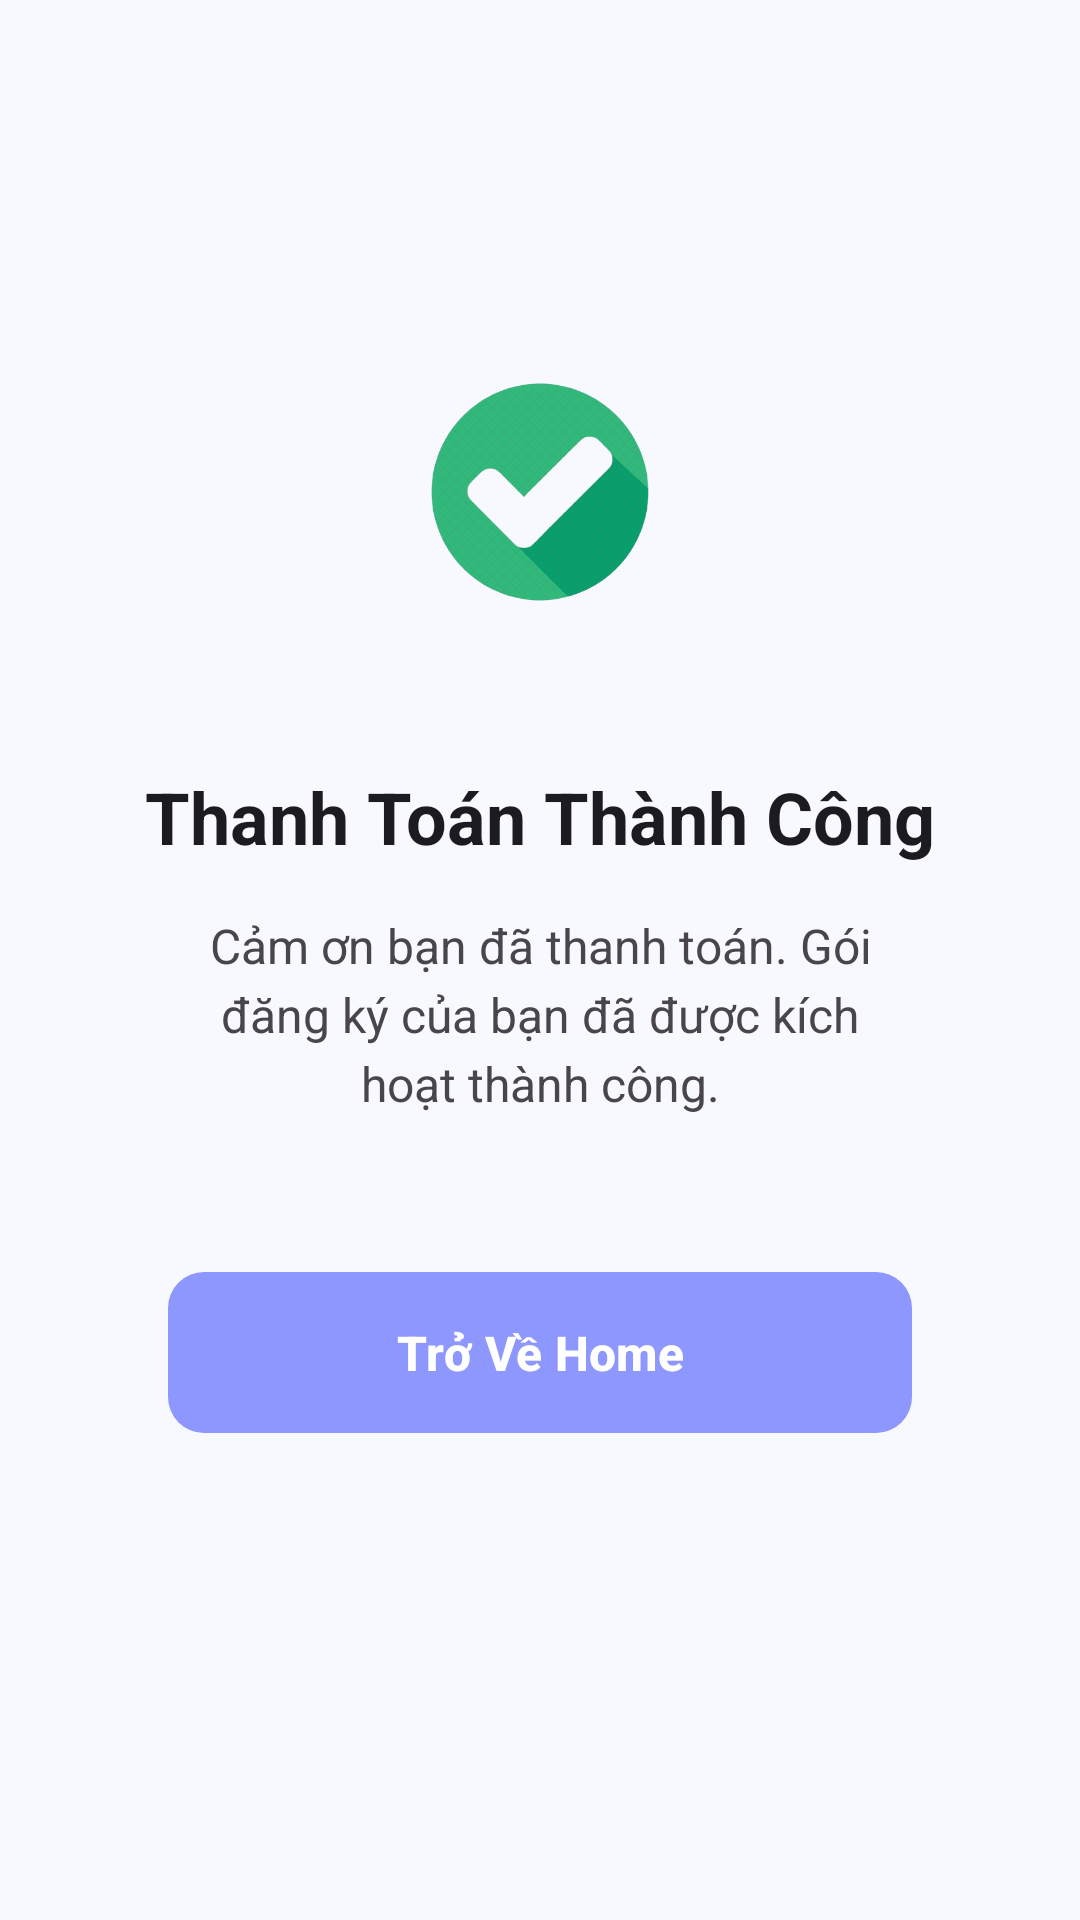

Here is an Android app screen rendered from its layout file. Give the layout XML and the strings, colors and styles it references.
<!-- AndroidManifest.xml: application theme Theme.LearnMate -->
<!-- res/layout/activity_payment_success.xml -->
<?xml version="1.0" encoding="utf-8"?>
<androidx.constraintlayout.widget.ConstraintLayout xmlns:android="http://schemas.android.com/apk/res/android"
    xmlns:app="http://schemas.android.com/apk/res-auto"
    android:layout_width="match_parent"
    android:layout_height="match_parent"
    android:background="@color/purple_surface"
    android:padding="24dp">

    
    <ImageView
        android:id="@+id/imageSuccessIcon"
        android:layout_width="120dp"
        android:layout_height="120dp"
        android:src="@drawable/confirm_icon_payment_success"
        android:contentDescription="Thanh toán thành công"
        android:layout_marginTop="80dp"
        app:layout_constraintTop_toTopOf="parent"
        app:layout_constraintStart_toStartOf="parent"
        app:layout_constraintEnd_toEndOf="parent" />

    
    <TextView
        android:id="@+id/textSuccessTitle"
        android:layout_width="wrap_content"
        android:layout_height="wrap_content"
        android:text="Thanh Toán Thành Công"
        android:textColor="@color/text_primary"
        android:textSize="24sp"
        android:textStyle="bold"
        android:layout_marginTop="32dp"
        app:layout_constraintTop_toBottomOf="@id/imageSuccessIcon"
        app:layout_constraintStart_toStartOf="parent"
        app:layout_constraintEnd_toEndOf="parent" />

    
    <TextView
        android:id="@+id/textSuccessMessage"
        android:layout_width="0dp"
        android:layout_height="wrap_content"
        android:text="Cảm ơn bạn đã thanh toán. Gói đăng ký của bạn đã được kích hoạt thành công."
        android:textColor="@color/text_secondary"
        android:textSize="16sp"
        android:textAlignment="center"
        android:lineSpacingExtra="4dp"
        android:layout_marginTop="16dp"
        android:layout_marginStart="32dp"
        android:layout_marginEnd="32dp"
        app:layout_constraintTop_toBottomOf="@id/textSuccessTitle"
        app:layout_constraintStart_toStartOf="parent"
        app:layout_constraintEnd_toEndOf="parent" />

    
    <com.google.android.material.button.MaterialButton
        android:id="@+id/buttonBackToHome"
        android:layout_width="0dp"
        android:layout_height="wrap_content"
        android:text="Trở Về Home"
        android:textColor="@color/white"
        android:textSize="16sp"
        android:textStyle="bold"
        android:paddingVertical="16dp"
        android:layout_marginTop="48dp"
        android:layout_marginStart="32dp"
        android:layout_marginEnd="32dp"
        style="@style/Widget.LearnMate.Button"
        app:layout_constraintTop_toBottomOf="@id/textSuccessMessage"
        app:layout_constraintStart_toStartOf="parent"
        app:layout_constraintEnd_toEndOf="parent"
        app:layout_constraintBottom_toBottomOf="parent"
        app:layout_constraintVertical_bias="0.0" />

</androidx.constraintlayout.widget.ConstraintLayout>
<!-- resources referenced by this layout -->
<resources>
  <color name="purple_surface">#F8F9FF</color>
  <color name="text_primary">#1C1B1F</color>
  <color name="text_secondary">#49454F</color>
  <color name="white">#FFFFFFFF</color>
  <style name="Widget.LearnMate.Button" parent="Widget.Material3.Button">
          <item name="backgroundTint">@color/purple_primary</item>
          <item name="android:textColor">@color/purple_on_primary</item>
          <item name="cornerRadius">12dp</item>
          <item name="android:textSize">16sp</item>
          <item name="android:textStyle">bold</item>
          <item name="android:paddingHorizontal">24dp</item>
          <item name="android:paddingVertical">12dp</item>
      </style>
  <style name="Theme.LearnMate" parent="Base.Theme.LearnMate" />
  <color name="purple_primary">#8E97FD</color>
  <color name="purple_on_primary">#FFFFFF</color>
  <color name="purple_100">#E8E4FF</color>
  <color name="purple_900">#2A2B6A</color>
  <color name="purple_secondary">#A5A6F6</color>
  <color name="purple_on_secondary">#FFFFFF</color>
  <color name="purple_200">#C4C5F8</color>
  <color name="purple_800">#3A3B89</color>
  <color name="purple_300">#A5A6F6</color>
  <color name="purple_50">#F3F2FF</color>
  <color name="purple_700">#4A4BA8</color>
  <color name="error">#BA1A1A</color>
  <color name="on_error">#FFFFFF</color>
  <color name="error_container">#FFDAD6</color>
  <color name="on_error_container">#410002</color>
  <color name="purple_background">#FFFFFF</color>
  <color name="purple_on_background">#1C1B1F</color>
  <color name="surface">#FFFFFF</color>
  <color name="purple_on_surface">#1C1B1F</color>
  <color name="surface_variant">#F7F2FA</color>
  <color name="surface_container">#F3F2FF</color>
  <color name="surface_container_high">#EDE9FF</color>
  <color name="surface_container_highest">#E8E4FF</color>
  <color name="text_hint">#79747E</color>
  <color name="text_disabled">#CAC4D0</color>
  <style name="Widget.LearnMate.CardView" parent="Widget.MaterialComponents.CardView">
          <item name="cardCornerRadius">16dp</item>
          <item name="cardElevation">4dp</item>
          <item name="cardBackgroundColor">@color/surface</item>
          <item name="strokeColor">@color/purple_100</item>
          <item name="strokeWidth">1dp</item>
      </style>
  <style name="Widget.LearnMate.TextInputLayout" parent="Widget.MaterialComponents.TextInputLayout.OutlinedBox">
          <item name="boxStrokeColor">@color/purple_primary</item>
          <item name="hintTextColor">@color/purple_primary</item>
          <item name="boxCornerRadiusTopStart">12dp</item>
          <item name="boxCornerRadiusTopEnd">12dp</item>
          <item name="boxCornerRadiusBottomStart">12dp</item>
          <item name="boxCornerRadiusBottomEnd">12dp</item>
      </style>
  <style name="Widget.LearnMate.Chip" parent="Widget.MaterialComponents.Chip.Filter">
          <item name="chipBackgroundColor">@color/purple_100</item>
          <item name="android:textColor">@color/purple_primary</item>
          <item name="chipCornerRadius">20dp</item>
          <item name="chipStrokeColor">@color/purple_primary</item>
          <item name="chipStrokeWidth">1dp</item>
      </style>
</resources>
